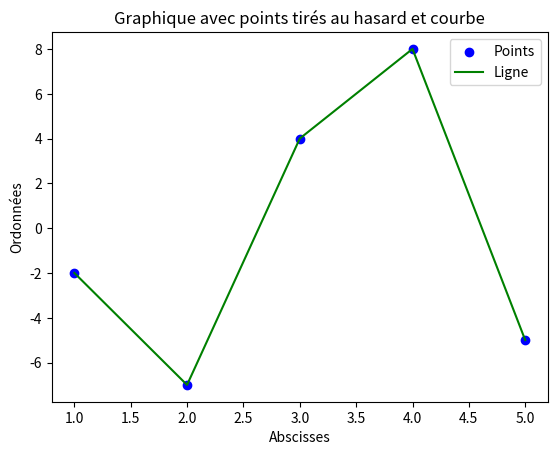

This chart was generated by the following Python code:
import matplotlib.pyplot as plt
import random

# Abscisses (x) : 5 points fixés
x = [1, 2, 3, 4, 5]

# Ordonnées (y) : générées aléatoirement
y = [random.randint(-10, 10) for _ in range(5)]

# Créer le graphique
plt.scatter(x, y, color='blue', label='Points')  # Tracer les points
plt.plot(x, y, color='green', linestyle='-', label='Ligne')  # Tracer la courbe

# Ajouter des titres et des labels
plt.title('Graphique avec points tirés au hasard et courbe')
plt.xlabel('Abscisses')
plt.ylabel('Ordonnées')

# Ajouter une légende
plt.legend()

# Afficher le graphique
plt.show()


"""-----------------------------------------------------------------------"""
"""
def construction_et_affichage_graphique():
    
    #Utilisation de la technique si on suppose qu'on a un wallet infini et qu'on commence à 72 jetons soit 3 coups avant de perdre
    
    x = list(range(1,10001))
    y = 72

    plt.scatter(x, y, color='blue', label='Points')  # Tracer les points
    plt.plot(x, y, color='green', linestyle='-', label='Ligne')  # Tracer la courbe
    plt.title('Visualisation Gain et Perte')
    plt.legend()
    plt.xlabel('Tirage')
    plt.ylabel('Wallet')
    plt.show()
    pass
"""